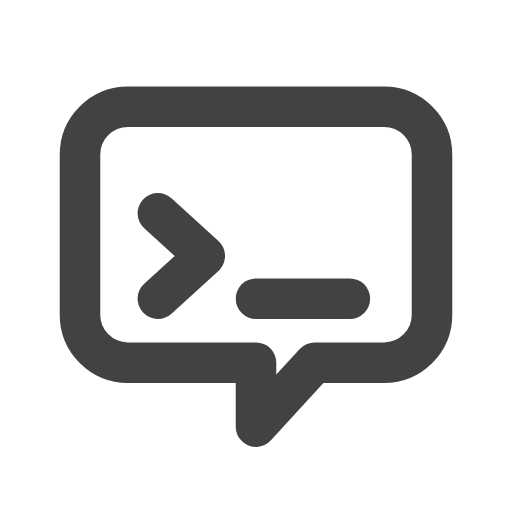
t = 0.00 s
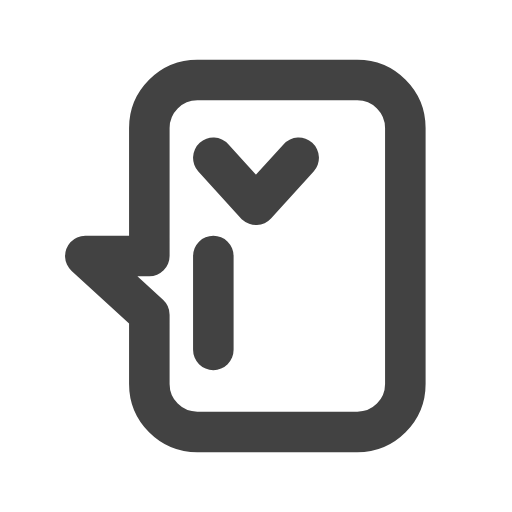
t = 0.23 s
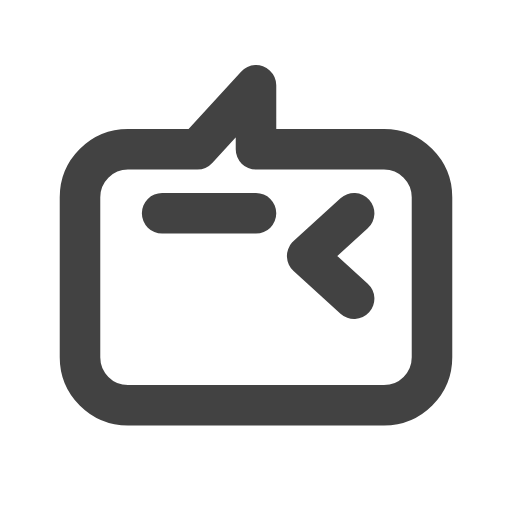
t = 0.45 s
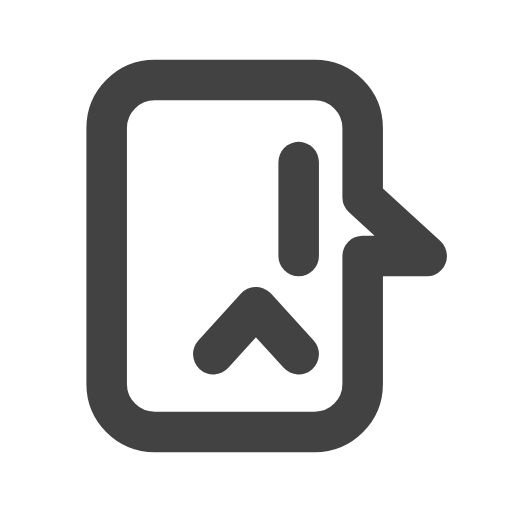
t = 0.68 s

The animated SVG that drew these frames (rendered in a browser with its animation timeline set to each time). Animation: 1 SMIL element (animateTransform=1); one cycle of 0.90 s, repeats indefinitely.

<svg xmlns="http://www.w3.org/2000/svg" viewBox="0 0 24 24" fill="none" stroke="#424242" stroke-width="1.9" stroke-linecap="round" stroke-linejoin="round">
  <g>
    <animateTransform attributeName="transform" type="rotate" from="0 12 12" to="360 12 12" dur="0.9s" repeatCount="indefinite"/>
    <path d="M6 5h12a2.25 2.25 0 0 1 2.25 2.25v7.5A2.25 2.25 0 0 1 18 17h-3.25L12 20v-3H6a2.25 2.25 0 0 1-2.25-2.25v-7.5A2.25 2.25 0 0 1 6 5Z"/>
    <path d="m7.4 10 2.2 2-2.2 2"/>
    <path d="M12 14h4.4"/>
  </g>
</svg>
